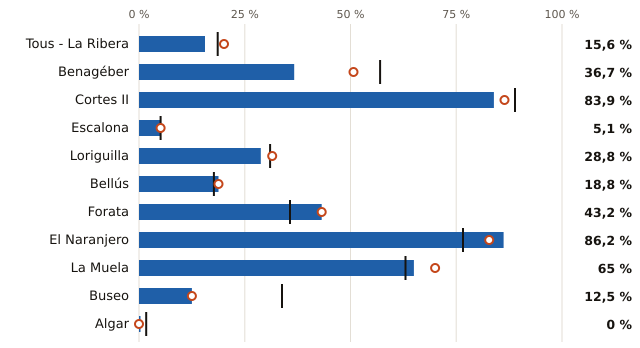

Data behind this chart, as committed beside it:
embalse, pct, pct_hace_1_anio, pct_media_10_anios, vol_hm3, capacidad_hm3
Tous - La Ribera, 15.6, 20.1, 18.6, 59.0, 379.0
Benagéber, 36.7, 50.7, 57.0, 81.0, 221.0
Cortes II, 83.9, 86.4, 88.9, 99.0, 118.0
Escalona, 5.1, 5.1, 5.1, 5.0, 99.0
Loriguilla, 28.8, 31.5, 31.0, 21.0, 73.0
Bellús, 18.8, 18.8, 17.7, 13.0, 69.0
Forata, 43.2, 43.2, 35.7, 16.0, 37.0
El Naranjero, 86.2, 82.8, 76.6, 25.0, 29.0
La Muela, 65.0, 70.0, 63.0, 13.0, 20.0
Buseo, 12.5, 12.5, 33.8, 1.0, 8.0
Algar, 0.0, 0.0, 1.7, 0.0, 6.0
